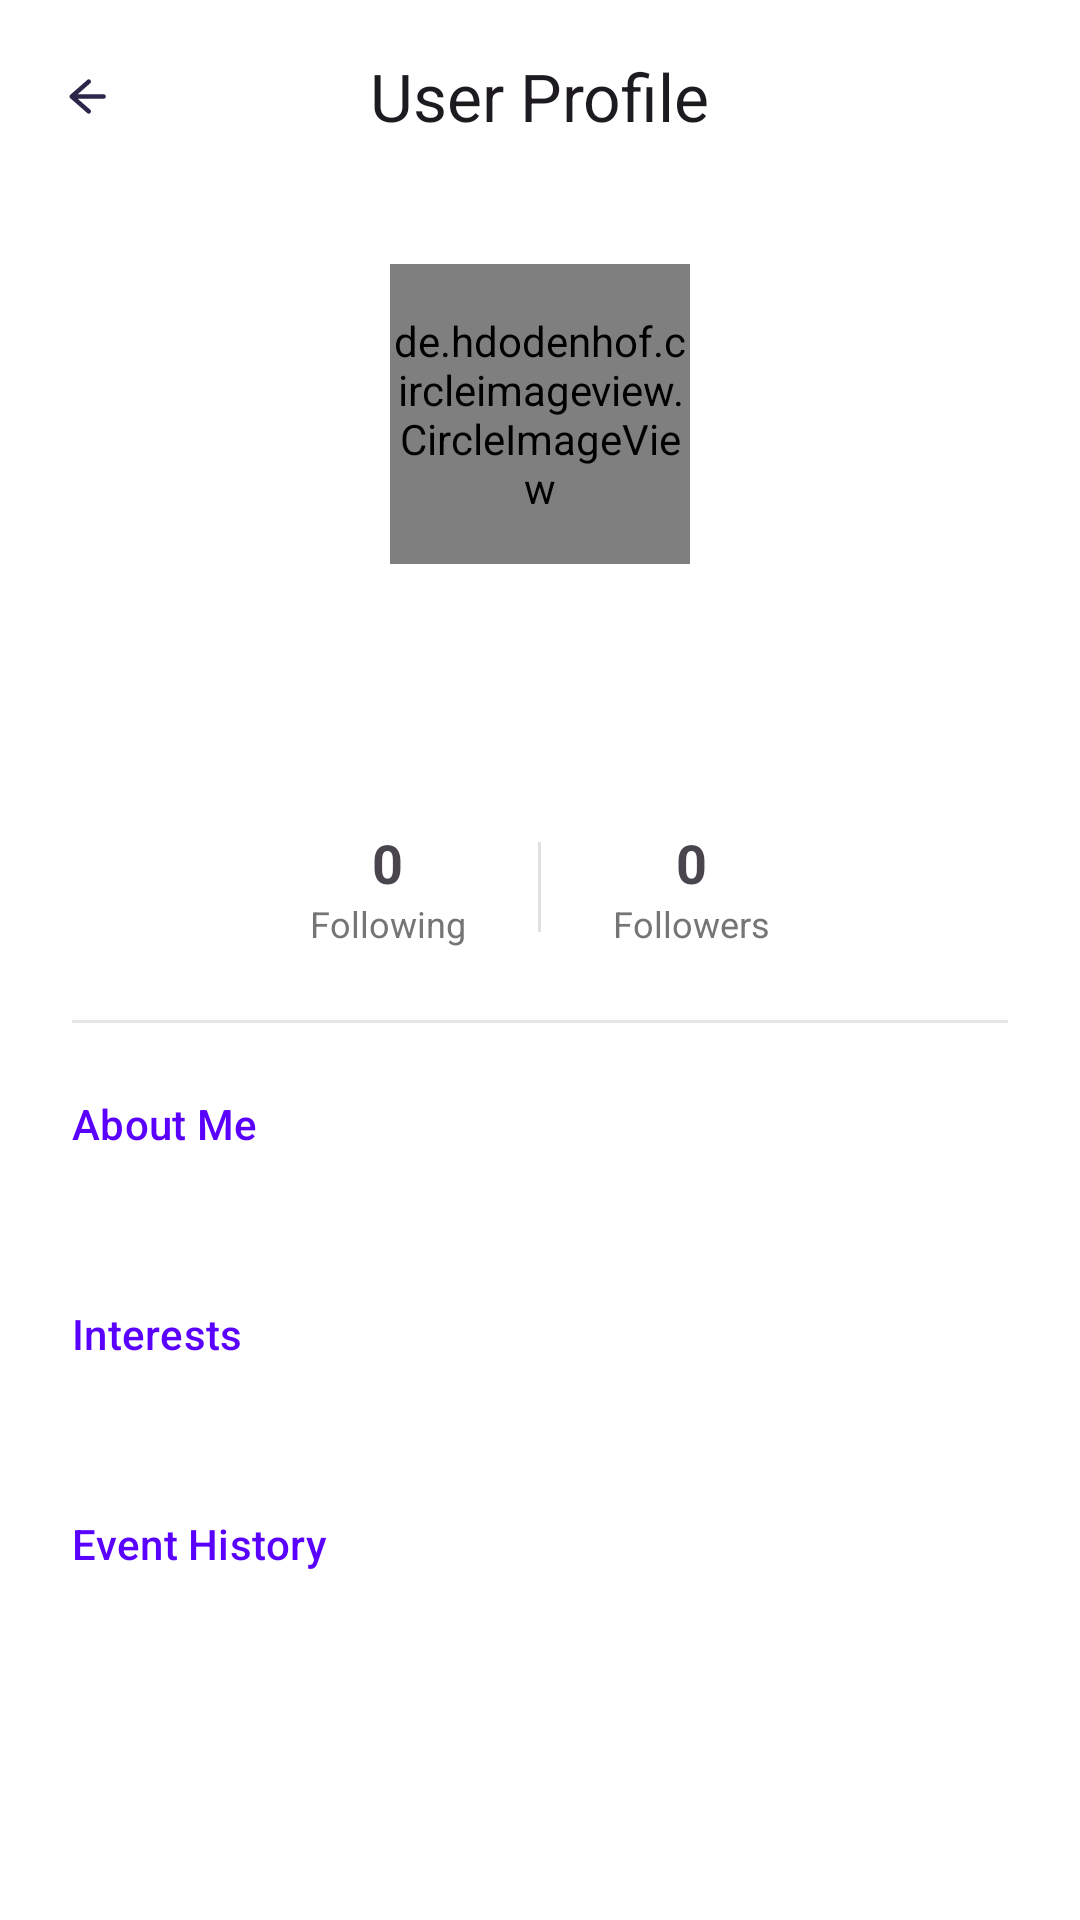

Reconstruct the res/layout file that produces this screen, plus the resources it refers to.
<!-- AndroidManifest.xml: application theme Theme.BallerEvents -->
<!-- res/layout/activity_profile_details.xml -->
<?xml version="1.0" encoding="utf-8"?>
<androidx.coordinatorlayout.widget.CoordinatorLayout
    xmlns:android="http://schemas.android.com/apk/res/android"
    xmlns:app="http://schemas.android.com/apk/res-auto"
    xmlns:tools="http://schemas.android.com/tools"
    android:layout_width="match_parent"
    android:layout_height="match_parent"
    android:background="#FFFFFF">

    <com.google.android.material.appbar.AppBarLayout
        android:id="@+id/appBarLayout"
        android:layout_width="match_parent"
        android:layout_height="wrap_content"
        android:background="#FFFFFF"
        app:elevation="0dp">

        <com.google.android.material.appbar.MaterialToolbar
            android:id="@+id/topAppBar"
            android:layout_width="match_parent"
            android:layout_height="?attr/actionBarSize"
            app:title="User Profile"
            app:titleCentered="true"
            app:navigationIcon="@drawable/ic_arrow_back"/>
    </com.google.android.material.appbar.AppBarLayout>

    <androidx.core.widget.NestedScrollView
        android:layout_width="match_parent"
        android:layout_height="match_parent"
        app:layout_behavior="@string/appbar_scrolling_view_behavior">

        <LinearLayout
            android:layout_width="match_parent"
            android:layout_height="wrap_content"
            android:orientation="vertical"
            android:padding="24dp">

            <de.hdodenhof.circleimageview.CircleImageView
                android:id="@+id/ivAvatar"
                android:layout_width="100dp"
                android:layout_height="100dp"
                android:layout_gravity="center_horizontal"
                android:src="@drawable/placeholder_avatar1"
                app:civ_border_width="0dp"/>

            <TextView
                android:id="@+id/tvName"
                android:layout_width="wrap_content"
                android:layout_height="wrap_content"
                android:layout_marginTop="16dp"
                android:layout_gravity="center_horizontal"
                tools:text="David Silbia"
                android:textSize="24sp"
                android:textStyle="bold"
                android:textColor="#120D26"/>

            <TextView
                android:id="@+id/tvEmail"
                android:layout_width="wrap_content"
                android:layout_height="wrap_content"
                android:layout_marginTop="4dp"
                android:layout_gravity="center_horizontal"
                tools:text="david.silbia@example.com"
                android:textSize="14sp"
                android:textColor="#747688"/>

            <LinearLayout
                android:layout_width="match_parent"
                android:layout_height="wrap_content"
                android:gravity="center"
                android:layout_marginTop="16dp"
                android:orientation="horizontal">

                <LinearLayout
                    android:layout_width="wrap_content"
                    android:layout_height="wrap_content"
                    android:gravity="center"
                    android:orientation="vertical"
                    android:paddingHorizontal="24dp">
                    <TextView
                        android:id="@+id/tvFollowingCount"
                        android:layout_width="wrap_content"
                        android:layout_height="wrap_content"
                        android:text="0"
                        android:textStyle="bold"
                        android:textSize="18sp"/>
                    <TextView
                        android:layout_width="wrap_content"
                        android:layout_height="wrap_content"
                        android:text="Following"
                        android:textSize="12sp"
                        android:textColor="#757575"/>
                </LinearLayout>

                <View
                    android:layout_width="1dp"
                    android:layout_height="30dp"
                    android:background="#E0E0E0"/>

                <LinearLayout
                    android:layout_width="wrap_content"
                    android:layout_height="wrap_content"
                    android:gravity="center"
                    android:orientation="vertical"
                    android:paddingHorizontal="24dp">
                    <TextView
                        android:id="@+id/tvFollowersCount"
                        android:layout_width="wrap_content"
                        android:layout_height="wrap_content"
                        android:text="0"
                        android:textStyle="bold"
                        android:textSize="18sp"/>
                    <TextView
                        android:layout_width="wrap_content"
                        android:layout_height="wrap_content"
                        android:text="Followers"
                        android:textSize="12sp"
                        android:textColor="#757575"/>
                </LinearLayout>
            </LinearLayout>

            <com.google.android.material.button.MaterialButton
                android:id="@+id/btnFollow"
                android:layout_width="match_parent"
                android:layout_height="50dp"
                android:layout_marginTop="16dp"
                android:text="Follow"
                android:textAllCaps="false"
                android:backgroundTint="#5A00FF"
                app:cornerRadius="25dp"
                android:visibility="gone"/>

            <View
                android:layout_width="match_parent"
                android:layout_height="1dp"
                android:background="#E5E5E5"
                android:layout_marginVertical="24dp"/>

            <TextView
                android:text="About Me"
                style="@style/TextAppearance.MaterialComponents.Subtitle2"
                android:textColor="#5A00FF"
                android:layout_width="wrap_content"
                android:layout_height="wrap_content"/>
            <TextView
                android:id="@+id/tvBio"
                android:layout_width="match_parent"
                android:layout_height="wrap_content"
                android:layout_marginTop="8dp"
                tools:text="No bio provided."
                android:textColor="#3C3E56"/>

            <TextView
                android:text="Interests"
                style="@style/TextAppearance.MaterialComponents.Subtitle2"
                android:textColor="#5A00FF"
                android:layout_width="wrap_content"
                android:layout_height="wrap_content"
                android:layout_marginTop="24dp"/>
            <TextView
                android:id="@+id/tvInterests"
                android:layout_width="match_parent"
                android:layout_height="wrap_content"
                android:layout_marginTop="8dp"
                tools:text="Music, Art"
                android:textColor="#3C3E56"/>

            <TextView
                android:text="Event History"
                style="@style/TextAppearance.MaterialComponents.Subtitle2"
                android:textColor="#5A00FF"
                android:layout_width="wrap_content"
                android:layout_height="wrap_content"
                android:layout_marginTop="24dp"/>

            <FrameLayout
                android:layout_width="match_parent"
                android:layout_height="wrap_content"
                android:layout_marginTop="8dp">

                <androidx.recyclerview.widget.RecyclerView
                    android:id="@+id/rvEventHistory"
                    android:layout_width="match_parent"
                    android:layout_height="wrap_content"
                    android:nestedScrollingEnabled="false"/>

                <ProgressBar
                    android:id="@+id/progressHistory"
                    android:layout_width="wrap_content"
                    android:layout_height="wrap_content"
                    android:layout_gravity="center"
                    android:visibility="gone"/>

                <TextView
                    android:id="@+id/tvNoHistory"
                    android:layout_width="wrap_content"
                    android:layout_height="wrap_content"
                    android:layout_gravity="center"
                    android:text="No history found."
                    android:visibility="gone"/>
            </FrameLayout>

            <com.google.android.material.button.MaterialButton
                android:id="@+id/btnDeleteUser"
                android:layout_width="match_parent"
                android:layout_height="56dp"
                android:layout_marginTop="40dp"
                android:text="Delete User"
                android:backgroundTint="#FF4444"
                android:textColor="#FFFFFF"
                app:cornerRadius="12dp"
                android:visibility="gone"/>

        </LinearLayout>
    </androidx.core.widget.NestedScrollView>
</androidx.coordinatorlayout.widget.CoordinatorLayout>
<!-- resources referenced by this layout -->
<resources>
  <!-- drawable ic_arrow_back (drawable) -->
  <?xml version="1.0" encoding="utf-8"?>
  <vector xmlns:android="http://schemas.android.com/apk/res/android"
      android:width="17dp"
      android:height="17dp"
      android:viewportWidth="17"
      android:viewportHeight="17">
  
      <path
          android:strokeColor="#2D264B"
          android:strokeWidth="1.5"
          android:strokeLineCap="round"
          android:strokeLineJoin="round"
          android:pathData="M 9.9167,3.5417 L 4.25,8.5 L 9.9167,13.4583 M 4.25,8.5 H 14.875" />
  
  </vector>
  <style name="Theme.BallerEvents" parent="Theme.Material3.DayNight.NoActionBar">
          
          <item name="android:statusBarColor">@android:color/transparent</item>
          <item name="android:windowLightStatusBar">false</item>
      </style>
</resources>
